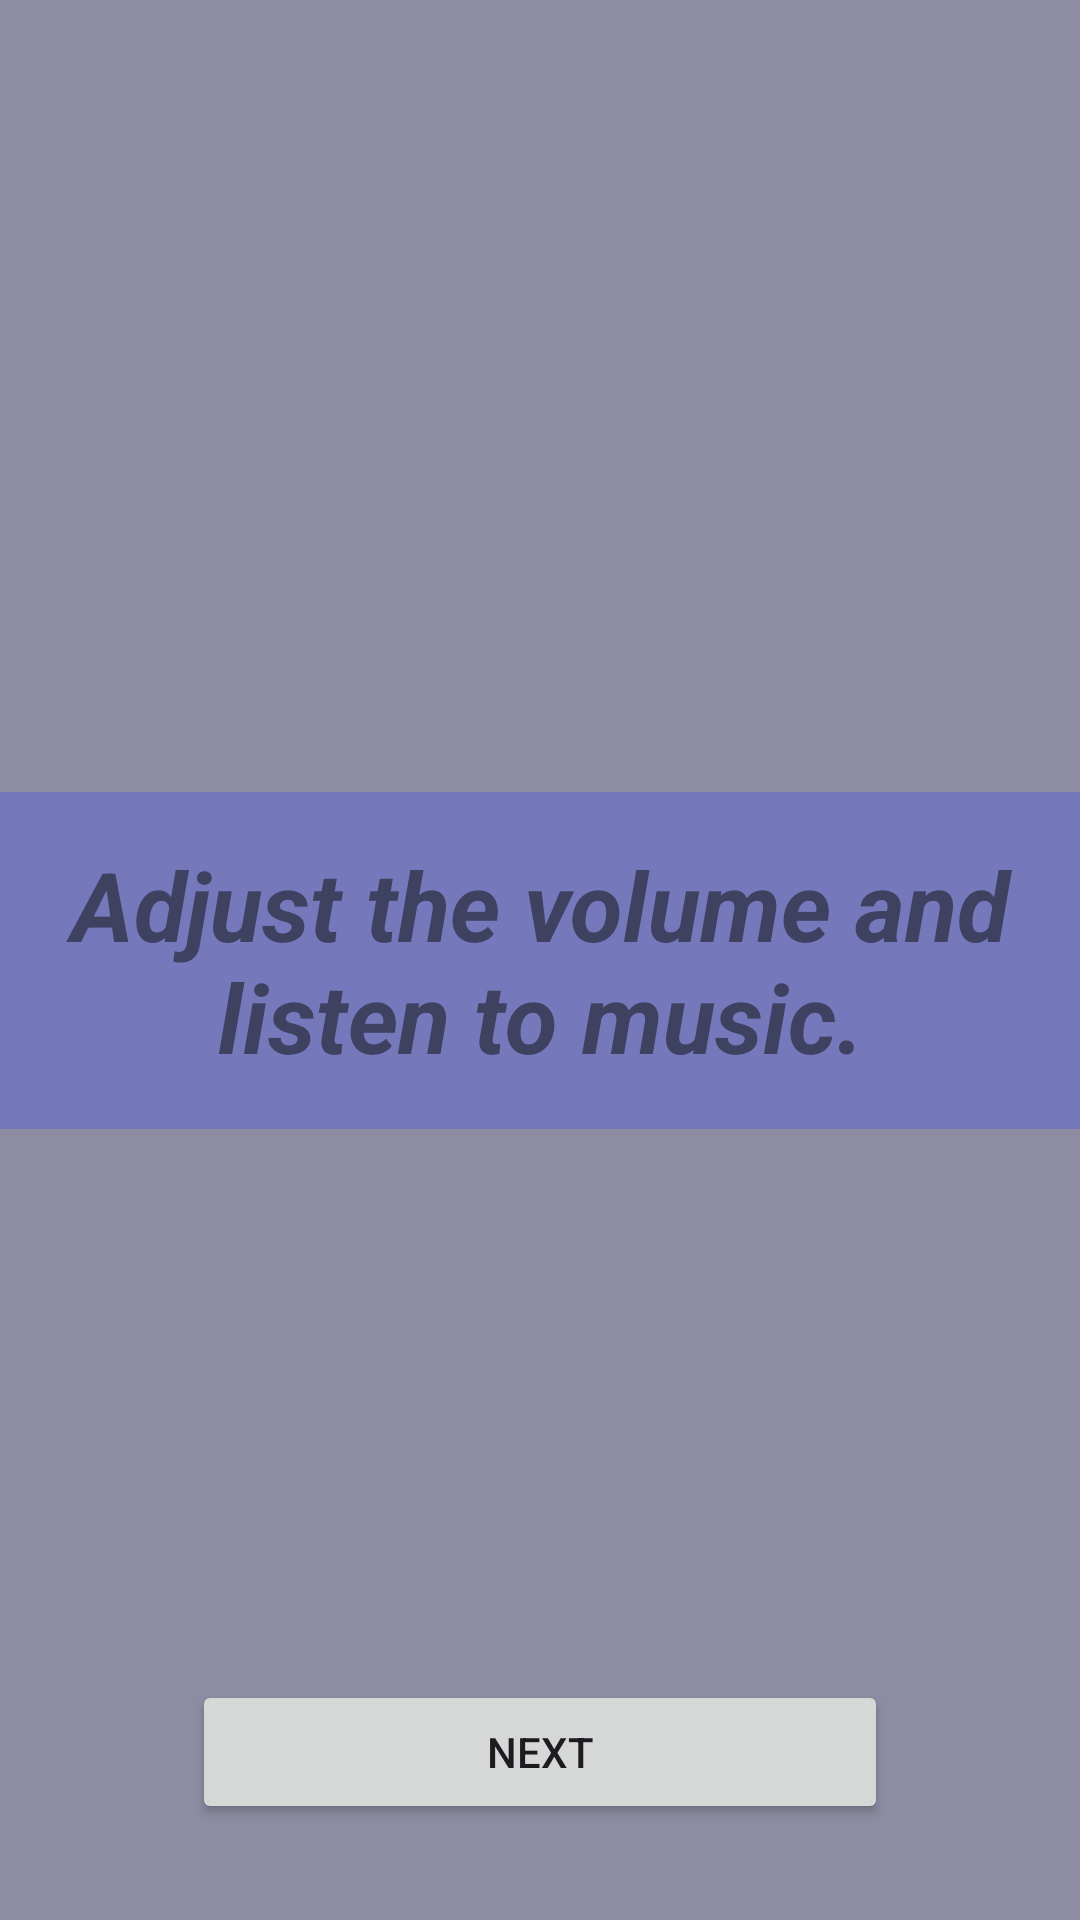

Produce the Android XML layout that renders to this screen, including the resource entries it uses.
<!-- AndroidManifest.xml: application theme Theme.Seraphine -->
<!-- res/layout/fragment_second.xml -->
<?xml version="1.0" encoding="utf-8"?>
<androidx.constraintlayout.widget.ConstraintLayout xmlns:android="http://schemas.android.com/apk/res/android"
    xmlns:app="http://schemas.android.com/apk/res-auto"
    xmlns:tools="http://schemas.android.com/tools"
    android:layout_width="match_parent"
    android:layout_height="match_parent"
    tools:context=".ui.onboarding.screens.SecondFragment">

    <ImageView
        android:id="@+id/splashBackground"
        android:layout_width="0dp"
        android:layout_height="0dp"
        android:contentDescription="@string/design"
        android:scaleType="centerCrop"
        android:src="@drawable/seraphine_3"
        app:layout_constraintBottom_toBottomOf="parent"
        app:layout_constraintEnd_toEndOf="parent"
        app:layout_constraintStart_toStartOf="parent"
        app:layout_constraintTop_toTopOf="parent" />

    <View
        android:id="@+id/view"
        android:layout_width="match_parent"
        android:layout_height="match_parent"
        android:background="@color/dark_opacity"
        app:layout_constraintBottom_toBottomOf="parent"
        app:layout_constraintEnd_toEndOf="parent"
        app:layout_constraintStart_toStartOf="parent"
        app:layout_constraintTop_toTopOf="parent" />

    <TextView
        android:layout_width="match_parent"
        android:layout_height="wrap_content"
        android:background="@color/smooth"
        android:paddingVertical="16dp"
        android:text="@string/onboarding2"
        android:textAlignment="center"
        android:textColor="@color/dark"
        android:textSize="32sp"
        android:textStyle="italic|bold"
        app:layout_constraintBottom_toBottomOf="parent"
        app:layout_constraintEnd_toEndOf="parent"
        app:layout_constraintStart_toStartOf="parent"
        app:layout_constraintTop_toTopOf="parent" />

    <Button
        android:id="@+id/btnSecondNext"
        android:layout_width="0dp"
        android:layout_height="wrap_content"
        android:layout_marginHorizontal="64dp"
        android:layout_marginBottom="32dp"
        android:text="@string/next"
        app:layout_constraintBottom_toBottomOf="parent"
        app:layout_constraintEnd_toEndOf="parent"
        app:layout_constraintStart_toStartOf="parent" />
</androidx.constraintlayout.widget.ConstraintLayout>
<!-- resources referenced by this layout -->
<resources>
  <color name="dark">#3e4160</color>
  <color name="dark_opacity">#953e4160</color>
  <color name="smooth">#7678bc</color>
  <string name="design">design</string>
  <string name="next">Next</string>
  <string name="onboarding2">Adjust the volume and listen to music.</string>
  <style name="Theme.Seraphine" parent="Base.Theme.Seraphine" />
  <style name="Base.Theme.Seraphine" parent="Theme.Material3.DayNight.NoActionBar">
          
          
      </style>
</resources>
